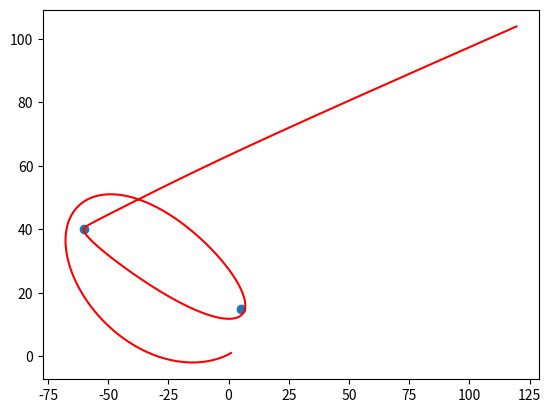
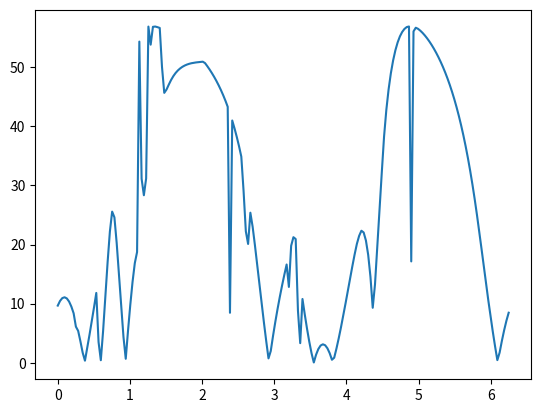
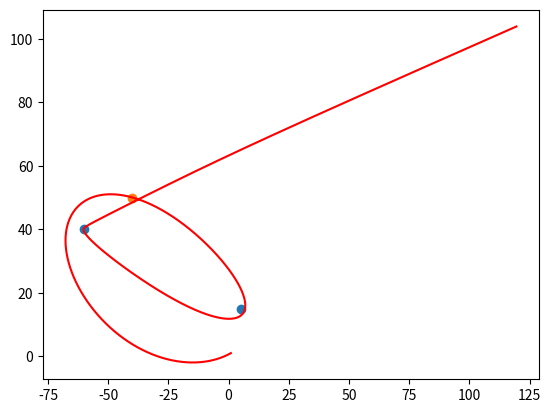

Source code (Python) for these figures, in order:
import numpy as np
import matplotlib.pyplot as plt
#%matplotlib inline

n = 2
x = [5, -60]
y = [15, 40]
m = [140, 150]
ax = 0
ay = 0
vx = 0
vy = 0
g  = 1
v  = 4
xz = -40
yz = 50
fi = 3.14/4
dt = 0.01
fimem = []
minmem = []
xp = []
yp = []
vx = np.cos(fi)*v
vy = np.sin(fi)*v
xp.append(1)
yp.append(1)
trenmin = 1000
xtm = []
ytm = []

for k in range(0, 200):
	ax = 0
	ay = 0
	vx = 0
	vy = 0
	g  = 1
	v  = 4
	fi = k*3.14/100
	dt = 0.01
	fimem.append(fi)
	xp = []
	yp = []
	vx = np.cos(fi)*v
	vy = np.sin(fi)*v
	xp.append(1)
	yp.append(1)
	min = ((xp[0]-xz)**2+(yp[0]-yz)**2)**0.5
	for i in range(0, 9000):
		for j in range(0, n):
			ax-=g*m[j]*(xp[i]-x[j])/((x[j]-xp[i])**2+(y[j]-yp[i])**2)**1.5
			ay-=g*m[j]*(yp[i]-y[j])/((x[j]-xp[i])**2+(y[j]-yp[i])**2)**1.5
		vx = vx+ax*dt
		vy = vy+ay*dt
		if(((xp[i]-xz)**2+(yp[i]-yz)**2)**0.5<min):
			min = ((xp[i]-xz)**2+(yp[i]-yz)**2)**0.5
		xp.append(xp[i]+vx*dt)
		yp.append(yp[i]+vy*dt)
		ax = 0
		ay = 0
	minmem.append(min)
	
	
ax = 0
ay = 0
vx = 0
vy = 0
g  = 1
v  = 4
for i in range(200):
	if(minmem[i] == np.min(minmem)):
		fi = i*3.14/100
xp = []
yp = []
vx = np.cos(fi)*v
vy = np.sin(fi)*v
xp.append(1)
yp.append(1)
for i in range(0, 9000):
	for j in range(0, n):
		ax-=g*m[j]*(xp[i]-x[j])/((x[j]-xp[i])**2+(y[j]-yp[i])**2)**1.5
		ay-=g*m[j]*(yp[i]-y[j])/((x[j]-xp[i])**2+(y[j]-yp[i])**2)**1.5
	vx = vx+ax*dt
	vy = vy+ay*dt
	xtm.append(xp[i]+vx*dt)
	ytm.append(yp[i]+vy*dt)
	xp.append(xp[i]+vx*dt)
	yp.append(yp[i]+vy*dt)
	ax = 0
	ay = 0
plt.figure(1)
plt.plot(xp, yp, 'r-')
plt.scatter(x, y)
plt.figure(2)
plt.plot(fimem, minmem)
plt.figure(3)
plt.plot(xtm, ytm, 'r-')
plt.scatter(x, y)
plt.scatter(xz, yz)
plt.show()